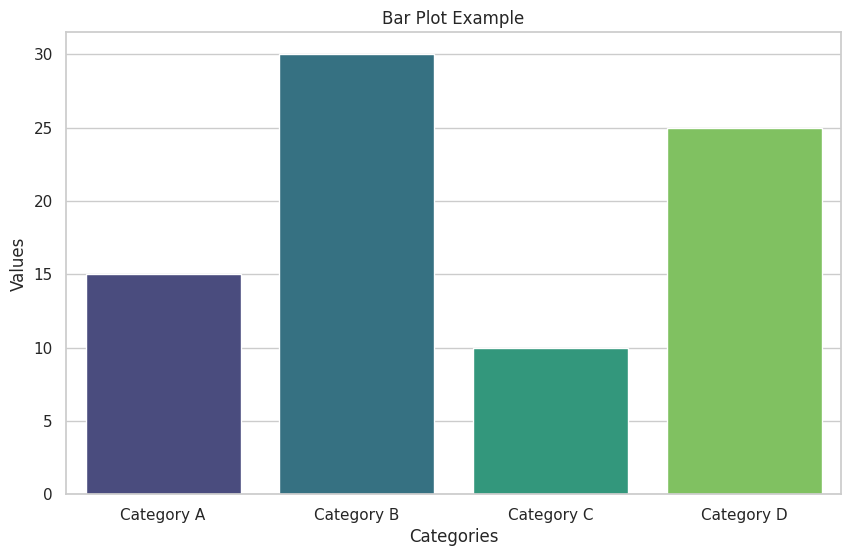

Reproduce this figure in Python.
import seaborn as sns
import matplotlib.pyplot as plt

# Sample data
categories = ['Category A', 'Category B', 'Category C', 'Category D']
values = [15, 30, 10, 25]

# Create a bar plot using Seaborn
sns.set(style="whitegrid")  # Set the style of the plot
plt.figure(figsize=(10, 6))  # Set the size of the plot

# Create the bar plot
sns.barplot(x=categories, y=values, palette="viridis")

# Adding labels and title
plt.xlabel("Categories")
plt.ylabel("Values")
plt.title("Bar Plot Example")

# Save the plot as an image
plt.savefig("output.png")

# Display the plot
plt.show()